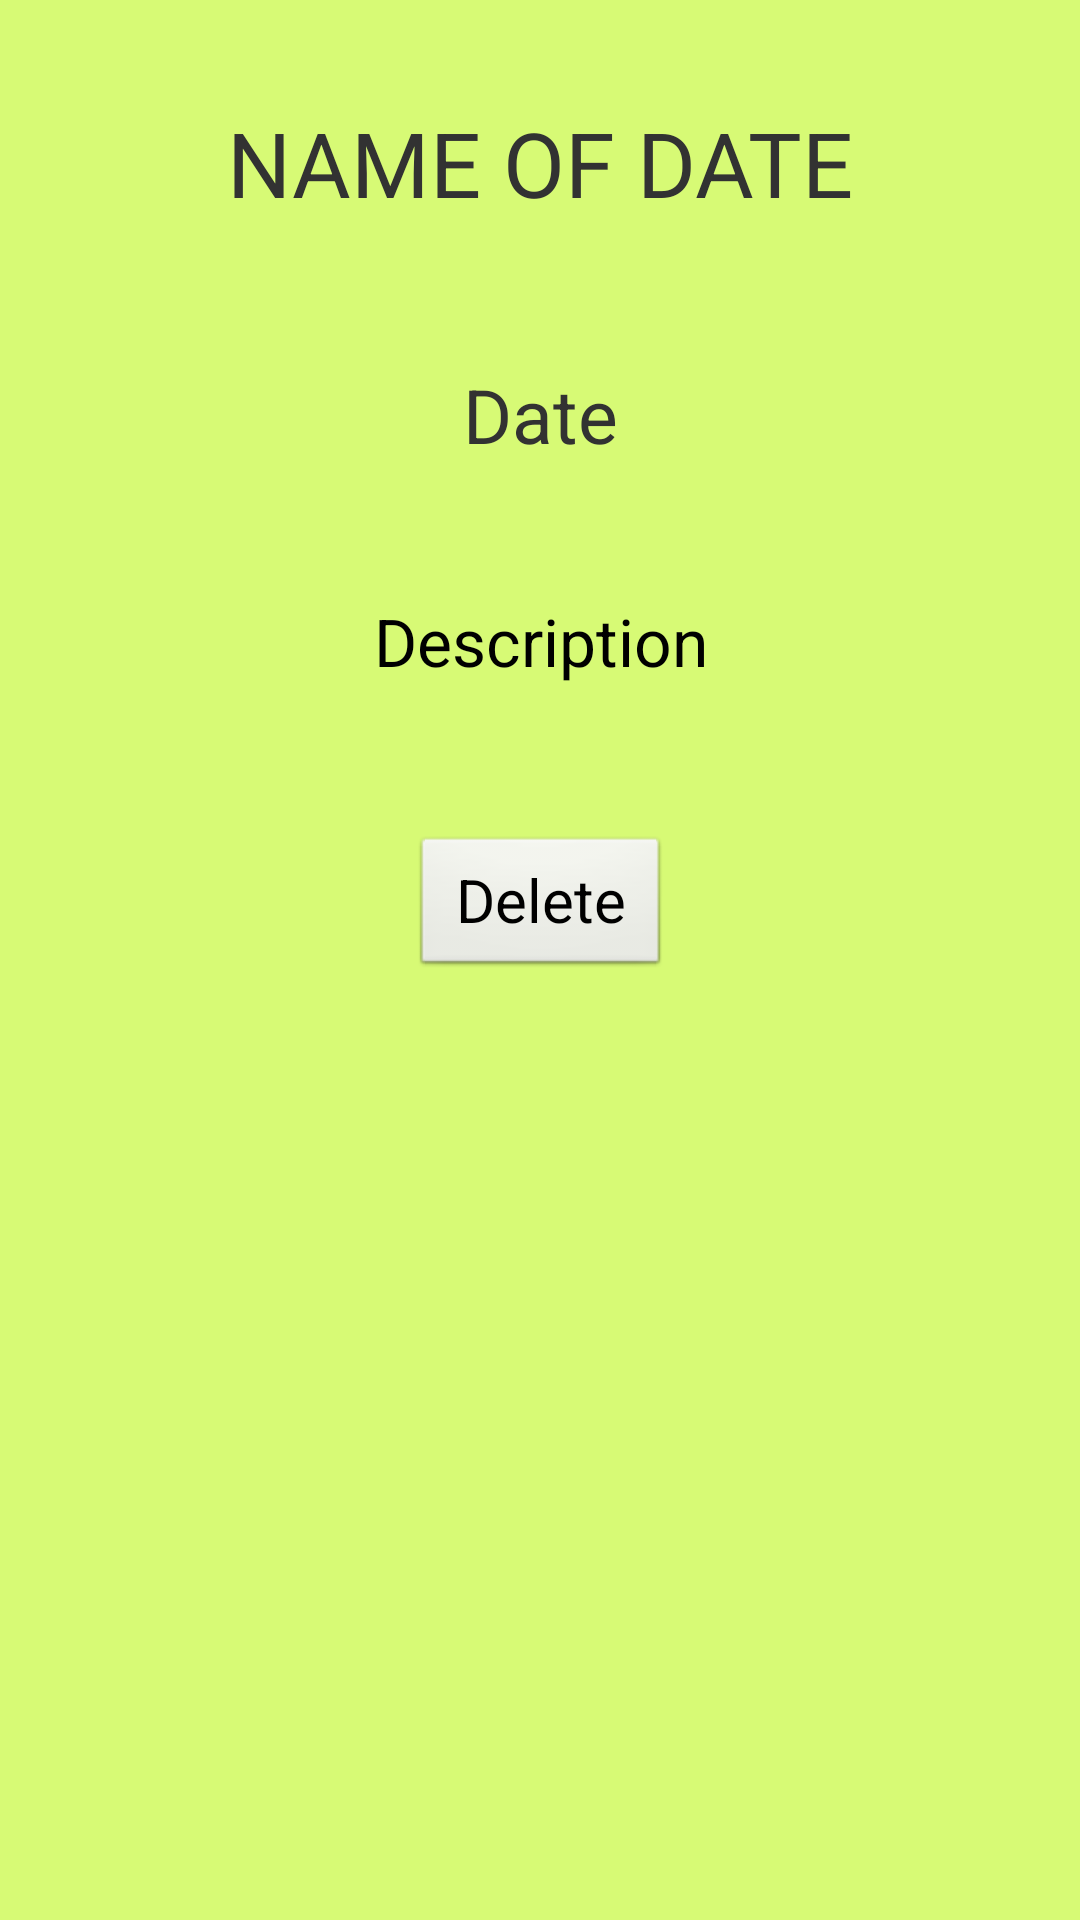

Here is an Android app screen rendered from its layout file. Give the layout XML and the strings, colors and styles it references.
<!-- AndroidManifest.xml: application theme AppTheme -->
<!-- res/layout/impdate_status.xml -->
<ScrollView xmlns:android="http://schemas.android.com/apk/res/android"
    xmlns:tools="http://schemas.android.com/tools"
    android:layout_width="match_parent"
    android:layout_height="match_parent"
    android:paddingBottom="@dimen/activity_vertical_margin"
    android:paddingLeft="@dimen/activity_horizontal_margin"
    android:paddingRight="@dimen/activity_horizontal_margin"
    android:paddingTop="@dimen/activity_vertical_margin"
    android:background="#D7FA75"
    tools:context=".ImpDateStatus" >

        <RelativeLayout
            android:layout_width="match_parent"
            android:layout_height="wrap_content"
             >
        
		    <TextView
		        android:id="@+id/impdatename"
		        android:layout_width="wrap_content"
		        android:layout_height="wrap_content"
		        android:layout_centerHorizontal="true"
		        android:layout_alignParentTop="true"
		        android:layout_marginTop="34dp"
		        android:text="NAME OF DATE"
		        android:textSize="30sp" />
		    
		    <TextView
		        android:id="@+id/impdatedate"
		        android:layout_width="wrap_content"
		        android:layout_height="wrap_content"
				android:layout_centerHorizontal="true"
		        android:layout_below="@+id/impdatename"
		        android:layout_marginTop="47dp"
		        android:textSize="25sp"
		        android:text="Date"/>
		
		    <TextView
		        android:id="@+id/impdatedesc"
		        android:layout_width="wrap_content"
		        android:layout_height="wrap_content"
		        android:layout_centerHorizontal="true"
		        android:layout_below="@+id/impdatedate"
		        android:layout_marginTop="44dp"
		        android:text="Description"
		        android:textAppearance="?android:attr/textAppearanceLarge" />
		    
		    <Button
		        android:id="@+id/deleteimpdate"
		        android:layout_width="wrap_content"
		        android:layout_height="wrap_content"
		        android:layout_below="@+id/impdatedesc"
		        android:layout_alignParentBottom="true"
		        android:layout_marginTop="50dp"
		        android:layout_centerHorizontal="true"
		        android:onClick="deleteImpDate"
		        android:text="Delete" />
		    
		    </RelativeLayout>
		</ScrollView>
<!-- resources referenced by this layout -->
<resources>
  <style name="AppTheme" parent="AppBaseTheme">
          
          <item name="android:buttonStyle">@style/button</item>
      </style>
  <style name="AppBaseTheme" parent="android:Theme.Light">
          
      </style>
  <style name="button" parent="@android:style/Widget.Button">
          <item name="android:textSize">20sp</item>
          <item name="android:paddingLeft">15dp</item>
          <item name="android:paddingRight">15dp</item>
      </style>
</resources>
